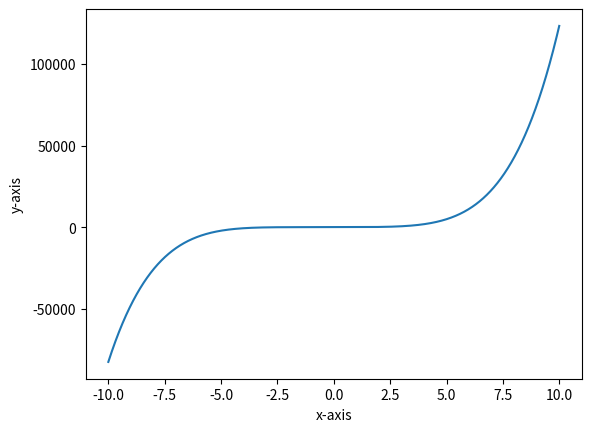

The script that saved this image:
import numpy as np
import matplotlib.pyplot as plt
def f(x,a,b,c,d,e,h):
    return a*x**5 + b*x**4 + c*x**3+d*x**2+e*x**1+h
x_list=np.arange(-10,10,.001)
y_list=f(x_list,1,2,3,4,5,6)
plt.figure(num=0, dpi=300)
plt.plot(x_list, y_list)
plt.xlabel("x-axis")
plt.ylabel("y-axis")
plt.show()
